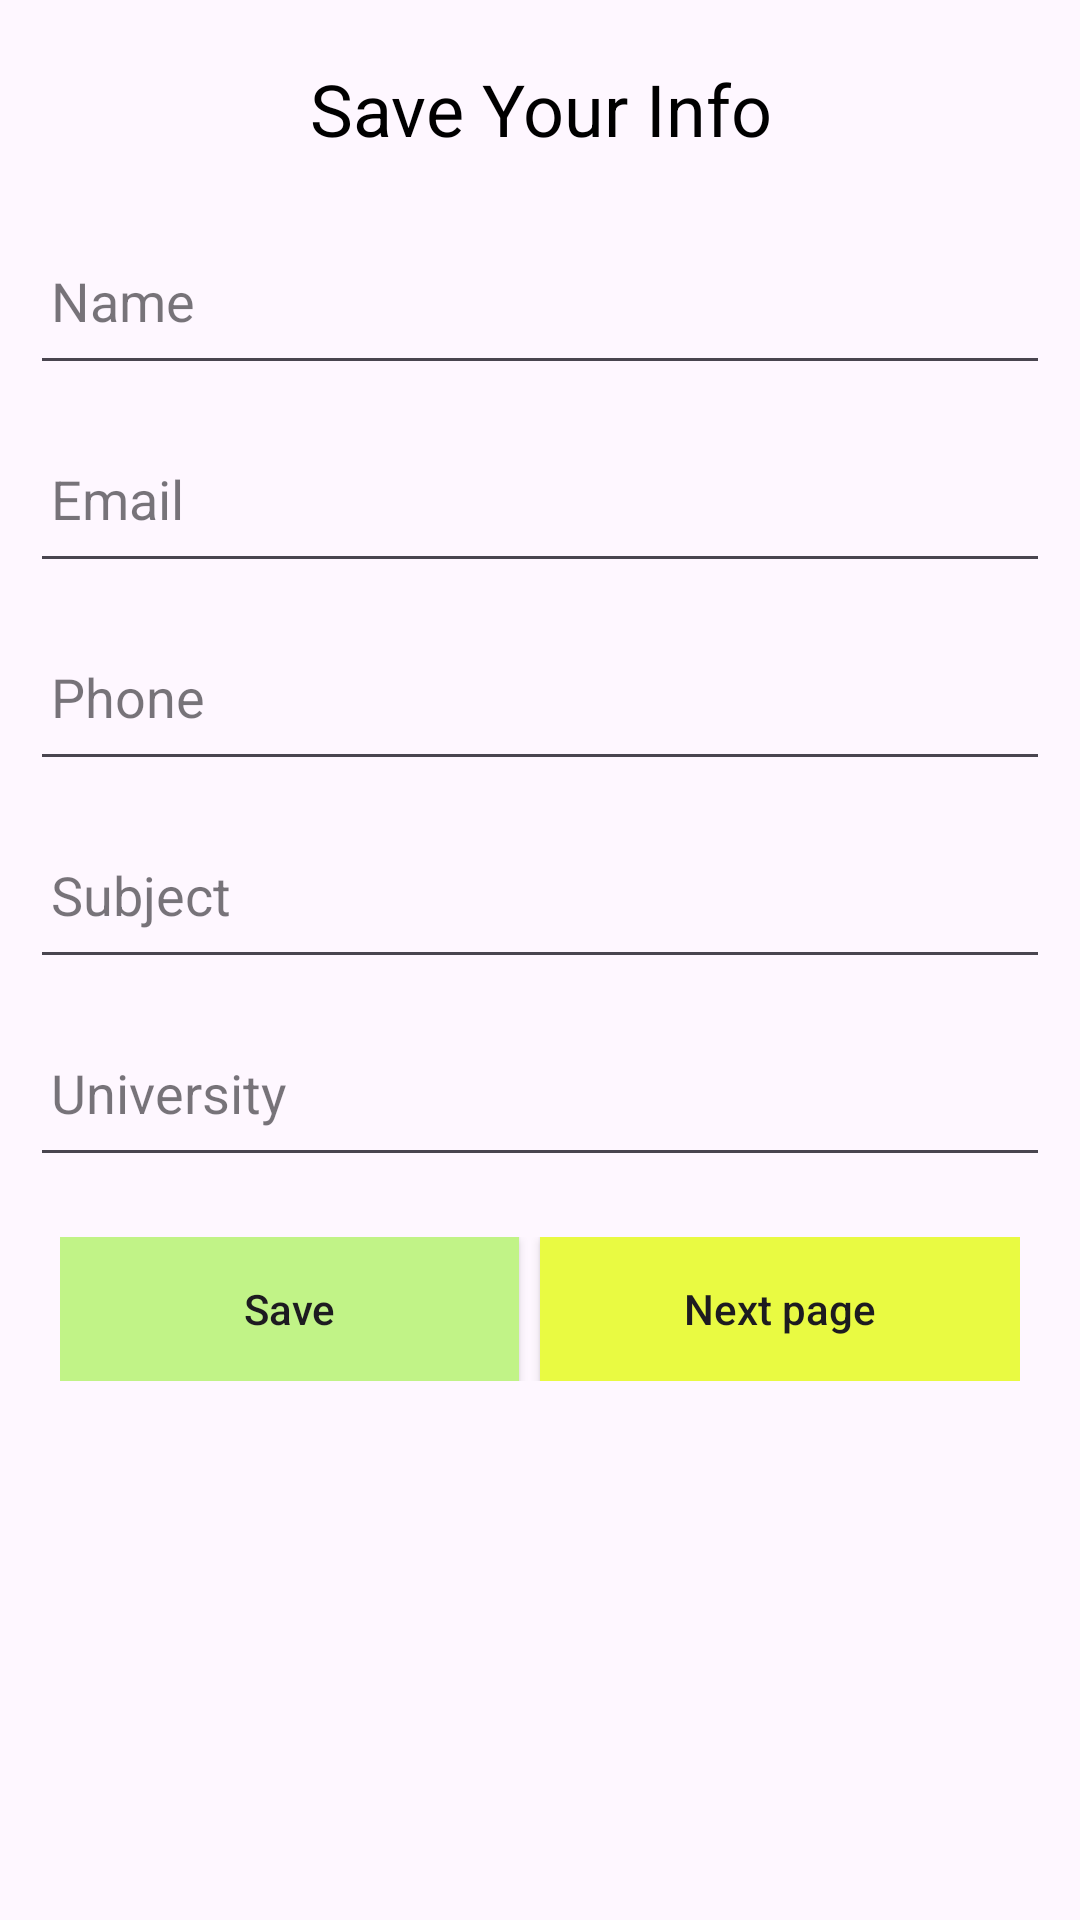

Write the Android layout XML for this screen, with the resource values it uses.
<!-- AndroidManifest.xml: application theme Theme.DataTakingApp -->
<!-- res/layout/activity_main.xml -->
<?xml version="1.0" encoding="utf-8"?>
<LinearLayout xmlns:android="http://schemas.android.com/apk/res/android"
    xmlns:app="http://schemas.android.com/apk/res-auto"
    xmlns:tools="http://schemas.android.com/tools"
    android:layout_width="match_parent"
    android:layout_height="match_parent"
    android:padding="10dp"
    android:orientation="vertical"
    tools:context=".MainActivity">

    <TextView
        android:layout_width="match_parent"
        android:layout_height="wrap_content"
        android:text="Save Your Info"
        android:textSize="24sp"
        android:textAlignment="center"
        android:layout_marginTop="10dp"
        android:textColor="@color/black"/>


    <EditText
        android:id="@+id/name_text"
        android:layout_width="match_parent"
        android:layout_height="56dp"
        android:hint="Name"
        android:padding="7dp"
        android:textSize="18sp"
        android:inputType="text"
        android:layout_marginTop="20dp"
        android:layout_marginBottom="10dp"
        style="@style/Widget.MaterialComponents.TextInputLayout.OutlinedBox"/>


    <EditText
        android:id="@+id/email_text"
        android:layout_width="match_parent"
        android:layout_height="56dp"
        android:hint="Email"
        android:padding="7dp"
        android:textSize="18sp"
        android:inputType="textEmailAddress"
        android:layout_marginBottom="10dp"
        style="@style/Widget.MaterialComponents.TextInputLayout.OutlinedBox"/>

    <EditText
        android:id="@+id/phone_text"
        android:layout_width="match_parent"
        android:layout_height="56dp"
        android:hint="Phone"
        android:padding="7dp"
        android:textSize="18sp"
        android:inputType="phone"
        android:layout_marginBottom="10dp"
        style="@style/Widget.MaterialComponents.TextInputLayout.OutlinedBox"/>

    <EditText
        android:id="@+id/subject_text"
        android:layout_width="match_parent"
        android:layout_height="56dp"
        android:hint="Subject"
        android:padding="7dp"
        android:textSize="18sp"
        android:inputType="text"
        android:layout_marginBottom="10dp"
        style="@style/Widget.MaterialComponents.TextInputLayout.OutlinedBox"/>


    <EditText
        android:id="@+id/university_text"
        android:layout_width="match_parent"
        android:layout_height="56dp"
        android:hint="University"
        android:padding="7dp"
        android:textSize="18sp"
        android:inputType="text"
        android:layout_marginBottom="10dp"
        style="@style/Widget.MaterialComponents.TextInputLayout.OutlinedBox"/>


    <LinearLayout
        android:layout_width="match_parent"
        android:layout_height="wrap_content"
        android:orientation="horizontal"
        android:weightSum="2"
        android:padding="10dp">

        <androidx.appcompat.widget.AppCompatButton
            android:id="@+id/save_btn"
            android:layout_width="fill_parent"
            android:layout_height="wrap_content"
            android:layout_weight="1"
            android:text="Save"
            android:textAllCaps="false"
            android:background="#C1F387"
            android:layout_marginEnd="7dp"/>



        <androidx.appcompat.widget.AppCompatButton
            android:id="@+id/next_btn"
            android:layout_width="fill_parent"
            android:layout_height="wrap_content"
            android:layout_weight="1"
            android:text="Next page"
            android:textAllCaps="false"
            android:background="#E9FA42"
            />

    </LinearLayout>

</LinearLayout>
<!-- resources referenced by this layout -->
<resources>
  <style name="Theme.DataTakingApp" parent="Base.Theme.DataTakingApp" />
  <style name="Base.Theme.DataTakingApp" parent="Theme.Material3.DayNight.NoActionBar">
          
          
      </style>
  <!-- not gathered from this repository: default colours our renderer supplied (Android Studio template values) -->
  <color name="black">#FF000000</color>
</resources>
